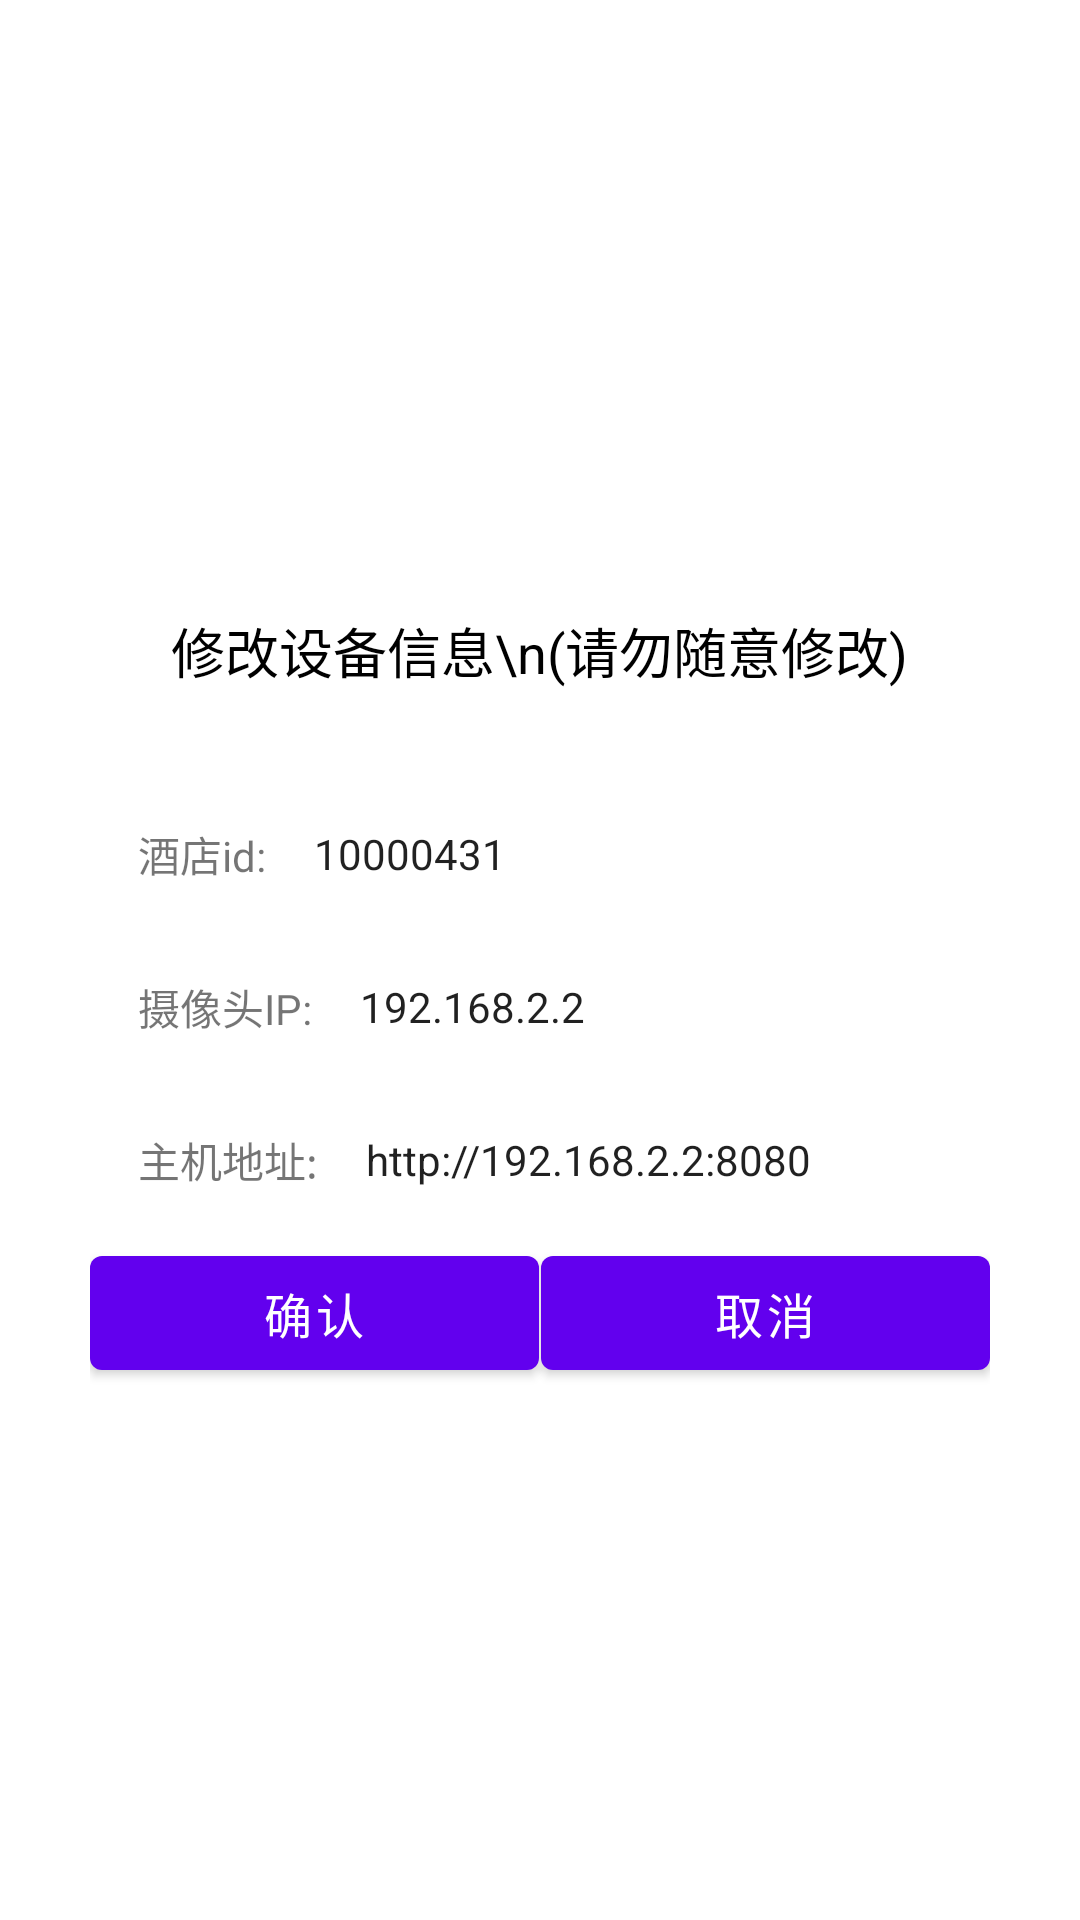

Write the Android layout XML for this screen, with the resource values it uses.
<!-- AndroidManifest.xml: fallback theme Theme.MaterialComponents.DayNight.NoActionBar -->
<!-- res/layout/xiugaidialog3.xml -->
<?xml version="1.0" encoding="utf-8"?>
<LinearLayout xmlns:android="http://schemas.android.com/apk/res/android"
    android:orientation="vertical"
    android:gravity="center"
    android:layout_width="match_parent"
    android:layout_height="match_parent">


    <LinearLayout
        android:gravity="center_horizontal"
        android:orientation="vertical"
        android:id="@+id/www"
        android:layout_width="300dp"
        android:layout_height="290dp">

        <TextView
            android:id="@+id/title2"
            android:text="修改设备信息\n(请勿随意修改)"
            android:textSize="18sp"
            android:layout_weight="0.8"
            android:gravity="center"
            android:textColor="#000000"
            android:layout_width="wrap_content"
            android:layout_height="0dp" />

        <View
            android:background="@color/colorBar_bg"
            android:layout_width="match_parent"
            android:layout_height="1dp"/>
    <LinearLayout
        android:orientation="horizontal"
        android:gravity="center"
        android:layout_width="match_parent"
        android:layout_height="wrap_content">
    <TextView
        android:text="酒店id:"
        android:textColor="@color/blake"
        android:textSize="14sp"
        android:layout_marginLeft="16dp"
        android:layout_width="wrap_content"
        android:layout_height="wrap_content" />

    <EditText
        android:textColor="@color/textcolor"
        android:textSize="14sp"
        android:text="10000431"
        android:paddingLeft="16dp"
        android:background="@null"
        android:gravity="center_vertical"
        android:id="@+id/idid"
        android:layout_width="match_parent"
        android:layout_height="50dp" />
</LinearLayout>

        <View
            android:background="@color/colorBar_bg"
            android:layout_width="match_parent"
            android:layout_height="1dp"/>
        <LinearLayout
            android:orientation="horizontal"
            android:gravity="center"
            android:layout_width="match_parent"
            android:layout_height="wrap_content">

            <TextView
                android:id="@+id/textView3"
                android:layout_width="wrap_content"
                android:layout_height="wrap_content"
                android:layout_marginLeft="16dp"
                android:text="摄像头IP:"
                android:textColor="@color/blake"
                android:textSize="14sp" />

            <EditText
                android:textColor="@color/textcolor"
                android:textSize="14sp"
                android:text="192.168.2.2"
                android:paddingLeft="16dp"
                android:background="@null"
                android:gravity="center_vertical"
                android:id="@+id/shexiangtou"
                android:layout_width="match_parent"
                android:layout_height="50dp" />
        </LinearLayout>

        <View
            android:background="@color/colorBar_bg"
            android:layout_width="match_parent"
            android:layout_height="1dp"/>
        <LinearLayout
            android:orientation="horizontal"
            android:gravity="center"
            android:layout_width="match_parent"
            android:layout_height="wrap_content">
            <TextView
                android:text="主机地址:"
                android:layout_marginLeft="16dp"
                android:textColor="@color/blake"
                android:textSize="14sp"
                android:layout_width="wrap_content"
                android:layout_height="wrap_content" />

            <EditText
                android:textColor="@color/textcolor"
                android:textSize="14sp"
                android:text="http://192.168.2.2:8080"
                android:paddingLeft="16dp"
                android:background="@null"
                android:gravity="center_vertical"
                android:id="@+id/zhuji"
                android:layout_width="match_parent"
                android:layout_height="50dp" />
        </LinearLayout>

        <View
            android:background="@color/colorBar_bg"
            android:layout_width="match_parent"
            android:layout_height="1dp"/>

        <LinearLayout
            android:orientation="horizontal"
            android:layout_weight="0.5"
            android:layout_width="match_parent"
            android:layout_height="0dp">

            <Button
                android:layout_width="0dp"
                android:textColor="@color/colorBar_bg"
                android:layout_weight="1"
                android:text="确认"
                android:id="@+id/queren"
                android:textSize="16sp"
                android:background="@null"
                android:layout_height="50dp" />

            <View
                android:layout_width="0.6dp"
                android:background="@color/tabtextcolo"
                android:layout_height="match_parent"/>
            <Button
                android:layout_width="0dp"
                android:background="@null"
                android:layout_weight="1"
                android:textSize="16sp"
                android:id="@+id/quxiao"
                android:text="取消"
                android:textColor="@color/colorBar_bg"
                android:layout_height="50dp" />

        </LinearLayout>



      </LinearLayout>
</LinearLayout>
<!-- resources referenced by this layout -->
<resources>

</resources>
